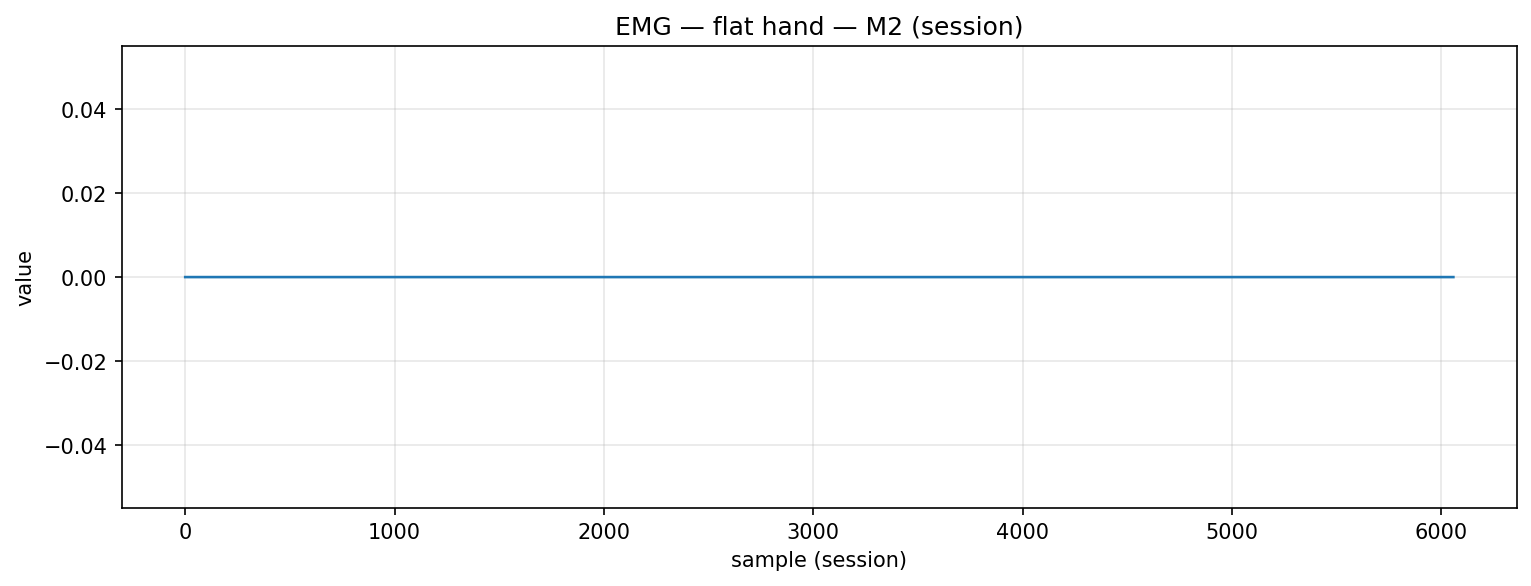

The file beside this chart, header and first rows:
timestamp, device, address, char_uuid, label, col_index, value, payload_ascii, payload_hex
2025-11-20T14:12:00.698, MyoWareSensor2, 88:13:BF:13:67:56, f3a56edf-8f1e-4533-93bf-5601b2e91308, flat_hand, 1, 0.0, 0.00, 302e3030
2025-11-20T14:12:00.698, MyoWareSensor2, 88:13:BF:13:67:56, f3a56edf-8f1e-4533-93bf-5601b2e91308, flat_hand, 1, 0.0, 0.00, 302e3030
2025-11-20T14:12:00.699, MyoWareSensor2, 88:13:BF:13:67:56, f3a56edf-8f1e-4533-93bf-5601b2e91308, flat_hand, 1, 0.0, 0.00, 302e3030
2025-11-20T14:12:00.699, MyoWareSensor2, 88:13:BF:13:67:56, f3a56edf-8f1e-4533-93bf-5601b2e91308, flat_hand, 1, 0.0, 0.00, 302e3030
2025-11-20T14:12:00.699, MyoWareSensor2, 88:13:BF:13:67:56, f3a56edf-8f1e-4533-93bf-5601b2e91308, flat_hand, 1, 0.0, 0.00, 302e3030
2025-11-20T14:12:00.701, MyoWareSensor2, 88:13:BF:13:67:56, f3a56edf-8f1e-4533-93bf-5601b2e91308, flat_hand, 1, 0.0, 0.00, 302e3030
2025-11-20T14:12:00.701, MyoWareSensor2, 88:13:BF:13:67:56, f3a56edf-8f1e-4533-93bf-5601b2e91308, flat_hand, 1, 0.0, 0.00, 302e3030
2025-11-20T14:12:00.701, MyoWareSensor2, 88:13:BF:13:67:56, f3a56edf-8f1e-4533-93bf-5601b2e91308, flat_hand, 1, 0.0, 0.00, 302e3030
2025-11-20T14:12:00.702, MyoWareSensor2, 88:13:BF:13:67:56, f3a56edf-8f1e-4533-93bf-5601b2e91308, flat_hand, 1, 0.0, 0.00, 302e3030
2025-11-20T14:12:00.702, MyoWareSensor2, 88:13:BF:13:67:56, f3a56edf-8f1e-4533-93bf-5601b2e91308, flat_hand, 1, 0.0, 0.00, 302e3030
2025-11-20T14:12:00.702, MyoWareSensor2, 88:13:BF:13:67:56, f3a56edf-8f1e-4533-93bf-5601b2e91308, flat_hand, 1, 0.0, 0.00, 302e3030
2025-11-20T14:12:00.703, MyoWareSensor2, 88:13:BF:13:67:56, f3a56edf-8f1e-4533-93bf-5601b2e91308, flat_hand, 1, 0.0, 0.00, 302e3030
2025-11-20T14:12:00.703, MyoWareSensor2, 88:13:BF:13:67:56, f3a56edf-8f1e-4533-93bf-5601b2e91308, flat_hand, 1, 0.0, 0.00, 302e3030
2025-11-20T14:12:00.704, MyoWareSensor2, 88:13:BF:13:67:56, f3a56edf-8f1e-4533-93bf-5601b2e91308, flat_hand, 1, 0.0, 0.00, 302e3030
2025-11-20T14:12:00.704, MyoWareSensor2, 88:13:BF:13:67:56, f3a56edf-8f1e-4533-93bf-5601b2e91308, flat_hand, 1, 0.0, 0.00, 302e3030
2025-11-20T14:12:00.704, MyoWareSensor2, 88:13:BF:13:67:56, f3a56edf-8f1e-4533-93bf-5601b2e91308, flat_hand, 1, 0.0, 0.00, 302e3030
2025-11-20T14:12:00.705, MyoWareSensor2, 88:13:BF:13:67:56, f3a56edf-8f1e-4533-93bf-5601b2e91308, flat_hand, 1, 0.0, 0.00, 302e3030
2025-11-20T14:12:00.705, MyoWareSensor2, 88:13:BF:13:67:56, f3a56edf-8f1e-4533-93bf-5601b2e91308, flat_hand, 1, 0.0, 0.00, 302e3030
2025-11-20T14:12:00.707, MyoWareSensor2, 88:13:BF:13:67:56, f3a56edf-8f1e-4533-93bf-5601b2e91308, flat_hand, 1, 0.0, 0.00, 302e3030
2025-11-20T14:12:00.707, MyoWareSensor2, 88:13:BF:13:67:56, f3a56edf-8f1e-4533-93bf-5601b2e91308, flat_hand, 1, 0.0, 0.00, 302e3030
2025-11-20T14:12:00.708, MyoWareSensor2, 88:13:BF:13:67:56, f3a56edf-8f1e-4533-93bf-5601b2e91308, flat_hand, 1, 0.0, 0.00, 302e3030
2025-11-20T14:12:00.708, MyoWareSensor2, 88:13:BF:13:67:56, f3a56edf-8f1e-4533-93bf-5601b2e91308, flat_hand, 1, 0.0, 0.00, 302e3030
2025-11-20T14:12:00.708, MyoWareSensor2, 88:13:BF:13:67:56, f3a56edf-8f1e-4533-93bf-5601b2e91308, flat_hand, 1, 0.0, 0.00, 302e3030
2025-11-20T14:12:00.709, MyoWareSensor2, 88:13:BF:13:67:56, f3a56edf-8f1e-4533-93bf-5601b2e91308, flat_hand, 1, 0.0, 0.00, 302e3030
2025-11-20T14:12:00.709, MyoWareSensor2, 88:13:BF:13:67:56, f3a56edf-8f1e-4533-93bf-5601b2e91308, flat_hand, 1, 0.0, 0.00, 302e3030
2025-11-20T14:12:00.710, MyoWareSensor2, 88:13:BF:13:67:56, f3a56edf-8f1e-4533-93bf-5601b2e91308, flat_hand, 1, 0.0, 0.00, 302e3030
2025-11-20T14:12:00.710, MyoWareSensor2, 88:13:BF:13:67:56, f3a56edf-8f1e-4533-93bf-5601b2e91308, flat_hand, 1, 0.0, 0.00, 302e3030
2025-11-20T14:12:00.719, MyoWareSensor2, 88:13:BF:13:67:56, f3a56edf-8f1e-4533-93bf-5601b2e91308, flat_hand, 1, 0.0, 0.00, 302e3030
2025-11-20T14:12:00.719, MyoWareSensor2, 88:13:BF:13:67:56, f3a56edf-8f1e-4533-93bf-5601b2e91308, flat_hand, 1, 0.0, 0.00, 302e3030
2025-11-20T14:12:00.720, MyoWareSensor2, 88:13:BF:13:67:56, f3a56edf-8f1e-4533-93bf-5601b2e91308, flat_hand, 1, 0.0, 0.00, 302e3030
2025-11-20T14:12:00.720, MyoWareSensor2, 88:13:BF:13:67:56, f3a56edf-8f1e-4533-93bf-5601b2e91308, flat_hand, 1, 0.0, 0.00, 302e3030
2025-11-20T14:12:00.720, MyoWareSensor2, 88:13:BF:13:67:56, f3a56edf-8f1e-4533-93bf-5601b2e91308, flat_hand, 1, 0.0, 0.00, 302e3030
2025-11-20T14:12:00.720, MyoWareSensor2, 88:13:BF:13:67:56, f3a56edf-8f1e-4533-93bf-5601b2e91308, flat_hand, 1, 0.0, 0.00, 302e3030
2025-11-20T14:12:00.720, MyoWareSensor2, 88:13:BF:13:67:56, f3a56edf-8f1e-4533-93bf-5601b2e91308, flat_hand, 1, 0.0, 0.00, 302e3030
2025-11-20T14:12:00.721, MyoWareSensor2, 88:13:BF:13:67:56, f3a56edf-8f1e-4533-93bf-5601b2e91308, flat_hand, 1, 0.0, 0.00, 302e3030
2025-11-20T14:12:00.721, MyoWareSensor2, 88:13:BF:13:67:56, f3a56edf-8f1e-4533-93bf-5601b2e91308, flat_hand, 1, 0.0, 0.00, 302e3030
2025-11-20T14:12:00.721, MyoWareSensor2, 88:13:BF:13:67:56, f3a56edf-8f1e-4533-93bf-5601b2e91308, flat_hand, 1, 0.0, 0.00, 302e3030
2025-11-20T14:12:00.721, MyoWareSensor2, 88:13:BF:13:67:56, f3a56edf-8f1e-4533-93bf-5601b2e91308, flat_hand, 1, 0.0, 0.00, 302e3030
2025-11-20T14:12:00.723, MyoWareSensor2, 88:13:BF:13:67:56, f3a56edf-8f1e-4533-93bf-5601b2e91308, flat_hand, 1, 0.0, 0.00, 302e3030
2025-11-20T14:12:00.723, MyoWareSensor2, 88:13:BF:13:67:56, f3a56edf-8f1e-4533-93bf-5601b2e91308, flat_hand, 1, 0.0, 0.00, 302e3030
2025-11-20T14:12:00.723, MyoWareSensor2, 88:13:BF:13:67:56, f3a56edf-8f1e-4533-93bf-5601b2e91308, flat_hand, 1, 0.0, 0.00, 302e3030
2025-11-20T14:12:00.723, MyoWareSensor2, 88:13:BF:13:67:56, f3a56edf-8f1e-4533-93bf-5601b2e91308, flat_hand, 1, 0.0, 0.00, 302e3030
2025-11-20T14:12:00.724, MyoWareSensor2, 88:13:BF:13:67:56, f3a56edf-8f1e-4533-93bf-5601b2e91308, flat_hand, 1, 0.0, 0.00, 302e3030
2025-11-20T14:12:00.724, MyoWareSensor2, 88:13:BF:13:67:56, f3a56edf-8f1e-4533-93bf-5601b2e91308, flat_hand, 1, 0.0, 0.00, 302e3030
2025-11-20T14:12:00.724, MyoWareSensor2, 88:13:BF:13:67:56, f3a56edf-8f1e-4533-93bf-5601b2e91308, flat_hand, 1, 0.0, 0.00, 302e3030
2025-11-20T14:12:00.724, MyoWareSensor2, 88:13:BF:13:67:56, f3a56edf-8f1e-4533-93bf-5601b2e91308, flat_hand, 1, 0.0, 0.00, 302e3030
2025-11-20T14:12:00.724, MyoWareSensor2, 88:13:BF:13:67:56, f3a56edf-8f1e-4533-93bf-5601b2e91308, flat_hand, 1, 0.0, 0.00, 302e3030
2025-11-20T14:12:00.725, MyoWareSensor2, 88:13:BF:13:67:56, f3a56edf-8f1e-4533-93bf-5601b2e91308, flat_hand, 1, 0.0, 0.00, 302e3030
2025-11-20T14:12:00.725, MyoWareSensor2, 88:13:BF:13:67:56, f3a56edf-8f1e-4533-93bf-5601b2e91308, flat_hand, 1, 0.0, 0.00, 302e3030
2025-11-20T14:12:00.725, MyoWareSensor2, 88:13:BF:13:67:56, f3a56edf-8f1e-4533-93bf-5601b2e91308, flat_hand, 1, 0.0, 0.00, 302e3030
2025-11-20T14:12:00.725, MyoWareSensor2, 88:13:BF:13:67:56, f3a56edf-8f1e-4533-93bf-5601b2e91308, flat_hand, 1, 0.0, 0.00, 302e3030
2025-11-20T14:12:00.726, MyoWareSensor2, 88:13:BF:13:67:56, f3a56edf-8f1e-4533-93bf-5601b2e91308, flat_hand, 1, 0.0, 0.00, 302e3030
2025-11-20T14:12:00.726, MyoWareSensor2, 88:13:BF:13:67:56, f3a56edf-8f1e-4533-93bf-5601b2e91308, flat_hand, 1, 0.0, 0.00, 302e3030
2025-11-20T14:12:00.727, MyoWareSensor2, 88:13:BF:13:67:56, f3a56edf-8f1e-4533-93bf-5601b2e91308, flat_hand, 1, 0.0, 0.00, 302e3030
2025-11-20T14:12:00.727, MyoWareSensor2, 88:13:BF:13:67:56, f3a56edf-8f1e-4533-93bf-5601b2e91308, flat_hand, 1, 0.0, 0.00, 302e3030
2025-11-20T14:12:00.727, MyoWareSensor2, 88:13:BF:13:67:56, f3a56edf-8f1e-4533-93bf-5601b2e91308, flat_hand, 1, 0.0, 0.00, 302e3030
2025-11-20T14:12:00.741, MyoWareSensor2, 88:13:BF:13:67:56, f3a56edf-8f1e-4533-93bf-5601b2e91308, flat_hand, 1, 0.0, 0.00, 302e3030
2025-11-20T14:12:00.741, MyoWareSensor2, 88:13:BF:13:67:56, f3a56edf-8f1e-4533-93bf-5601b2e91308, flat_hand, 1, 0.0, 0.00, 302e3030
2025-11-20T14:12:00.741, MyoWareSensor2, 88:13:BF:13:67:56, f3a56edf-8f1e-4533-93bf-5601b2e91308, flat_hand, 1, 0.0, 0.00, 302e3030
2025-11-20T14:12:00.743, MyoWareSensor2, 88:13:BF:13:67:56, f3a56edf-8f1e-4533-93bf-5601b2e91308, flat_hand, 1, 0.0, 0.00, 302e3030
... 5,999 more rows
